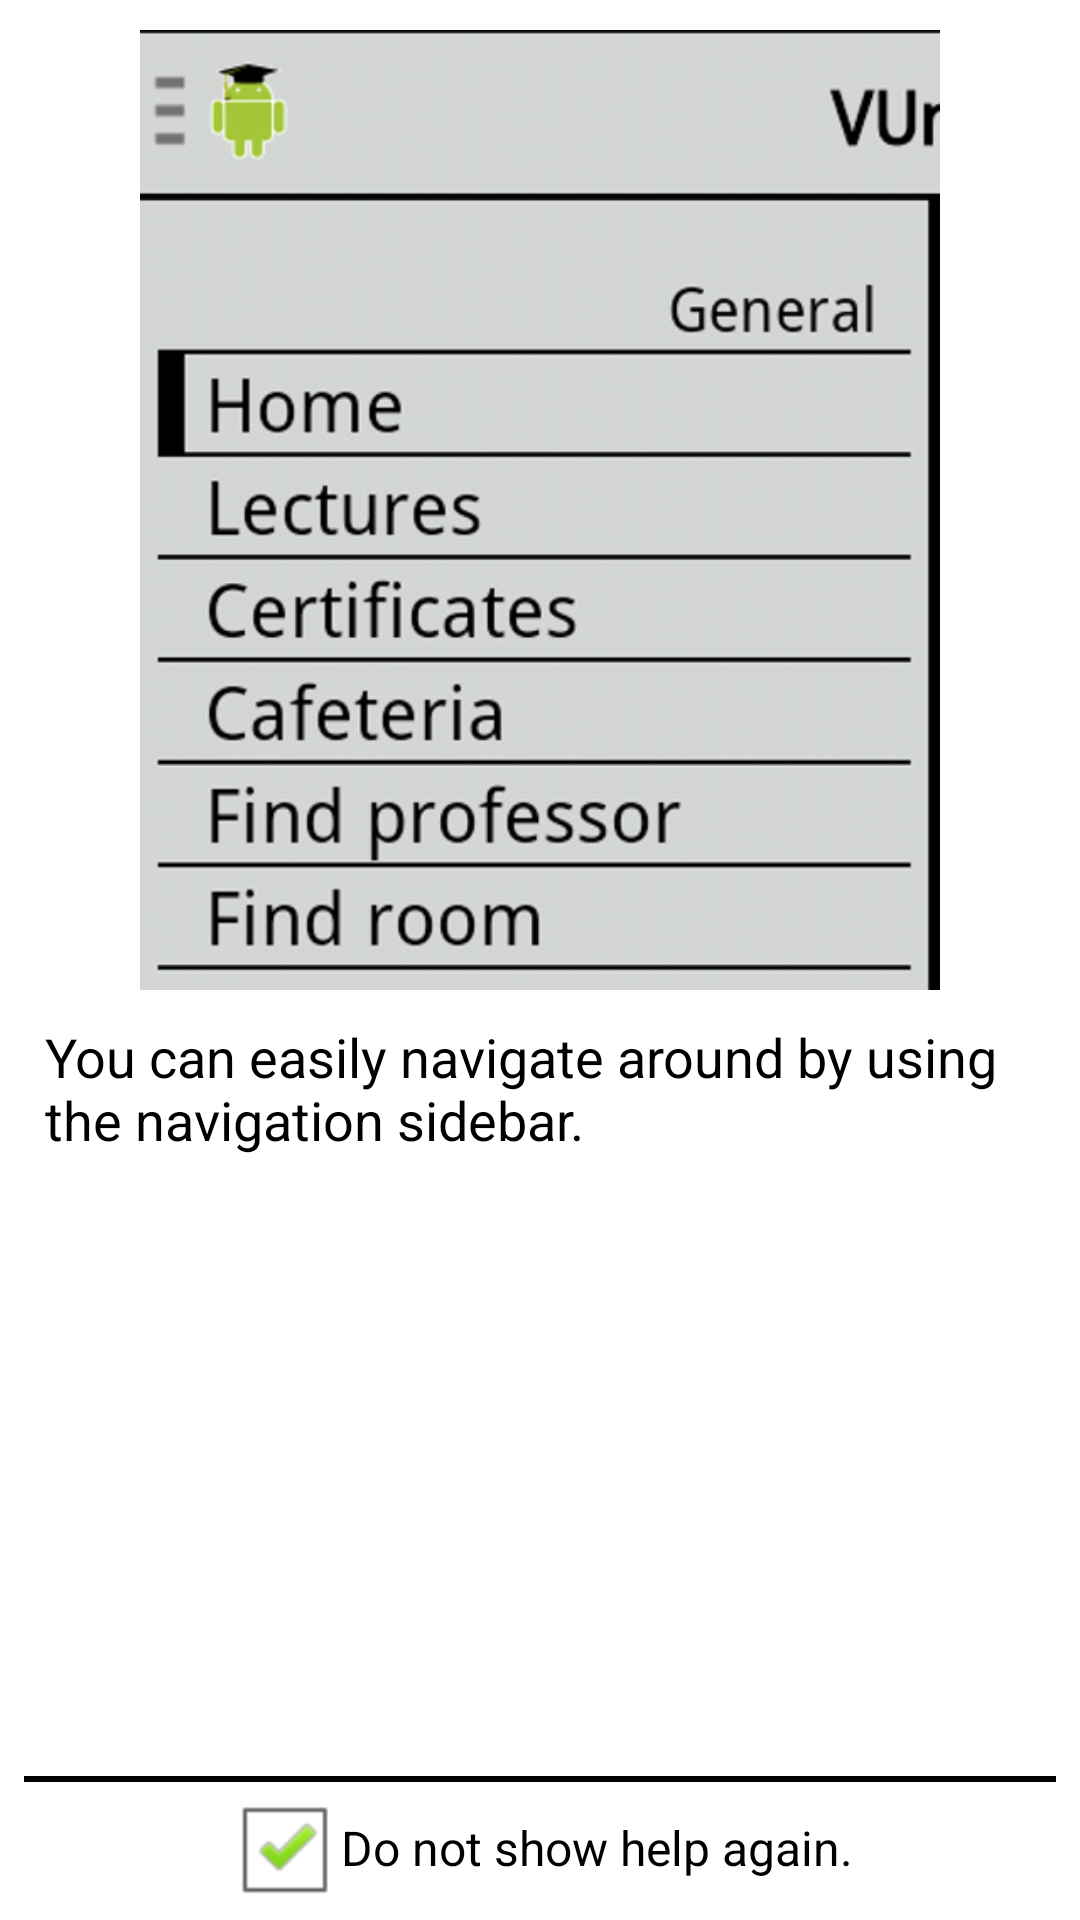

Here is an Android app screen rendered from its layout file. Give the layout XML and the strings, colors and styles it references.
<!-- AndroidManifest.xml: application theme AppTheme -->
<!-- res/layout/activity_help_navigation.xml -->
<RelativeLayout xmlns:android="http://schemas.android.com/apk/res/android"
    xmlns:tools="http://schemas.android.com/tools"
    style="@style/application_fullscreen"
    android:layout_width="match_parent"
    android:layout_height="match_parent" >

    

    <RelativeLayout
        android:id="@+id/activity_helpnavigation_layout"
        style="@style/activity_container"
        android:layout_width="match_parent"
        android:layout_height="wrap_content"
        android:layout_above="@+id/activity_help_layout"
        android:layout_alignParentTop="true" >

        <ImageView
            android:id="@+id/activity_helpnavigation_img"
            android:layout_width="match_parent"
            android:layout_height="320dp"
            android:layout_alignParentTop="true"
            android:layout_marginLeft="15dp"
            android:layout_marginRight="15dp"
            android:layout_marginTop="10dp"
            android:src="@drawable/help_navigation" />

        <ScrollView
            android:layout_width="match_parent"
            android:layout_height="wrap_content"
            android:layout_below="@+id/activity_helpnavigation_img" >

            <TextView
                android:id="@+id/activity_helpnavigation_text"
                android:layout_width="match_parent"
                android:layout_height="wrap_content"
                android:layout_marginLeft="15dp"
                android:layout_marginRight="15dp"
                android:layout_marginTop="10dp"
                android:text="@string/activity_help_navigationText"
                android:textAppearance="?android:attr/textAppearanceMedium" />
        </ScrollView>
    </RelativeLayout>

    

    <RelativeLayout
        android:id="@+id/activity_help_layout"
        android:layout_width="match_parent"
        android:layout_height="wrap_content"
        android:layout_alignParentBottom="true"
        android:background="@drawable/help_menu_background" >

        <LinearLayout
            android:layout_width="match_parent"
            android:layout_height="wrap_content"
            android:layout_below="@+id/activity_help_checkbox"
            android:orientation="horizontal" >

            <Button
                android:id="@+id/activity_help_skip"
                android:layout_width="1dp"
                android:layout_height="wrap_content"
                android:layout_marginLeft="20dp"
                android:layout_marginRight="20dp"
                android:layout_weight="1"
                android:text="@string/activity_help_skip"
                android:visibility="gone" />

            <Button
                android:id="@+id/activity_help_next"
                android:layout_width="1dp"
                android:layout_height="wrap_content"
                android:layout_marginLeft="20dp"
                android:layout_marginRight="20dp"
                android:layout_weight="1"
                android:text="@string/activity_help_next"
                android:visibility="gone" />
        </LinearLayout>

        <CheckBox
            android:id="@+id/activity_help_checkbox"
            android:layout_width="wrap_content"
            android:layout_height="wrap_content"
            android:layout_alignParentTop="true"
            android:layout_centerHorizontal="true"
            android:checked="true"
            android:text="@string/activity_help_show" />
    </RelativeLayout>

</RelativeLayout>
<!-- resources referenced by this layout -->
<resources>
  <!-- drawable help_menu_background (drawable) -->
  <?xml version="1.0" encoding="utf-8"?>
  <layer-list xmlns:android="http://schemas.android.com/apk/res/android" >
  
      <item
          android:left="8dp"
          android:right="8dp">
          <shape android:shape="rectangle" >
              <solid android:color="@color/Black" />
          </shape>
      </item>
      <item android:top="2dp">
          <shape android:shape="rectangle" >
              <solid android:color="@color/White" />
          </shape>
      </item>
  
  </layer-list>
  <!-- drawable help_navigation: png bitmap (drawable, 181526 bytes) -->
  <string name="activity_help_navigationText">You can easily navigate around by using the navigation sidebar.</string>
  <string name="activity_help_next">Next</string>
  <string name="activity_help_show">Do not show help again.</string>
  <string name="activity_help_skip">Skip</string>
  <style name="activity_container">
          <item name="android:layout_width">match_parent</item>
          <item name="android:layout_height">match_parent</item>
          <item name="android:paddingBottom">0dp</item>
          <item name="android:paddingLeft">0dp</item>
          <item name="android:paddingRight">0dp</item>
          <item name="android:paddingTop">0dp</item>
      </style>
  <style name="application_fullscreen">
          <item name="android:layout_width">match_parent</item>
          <item name="android:layout_height">match_parent</item>
          <item name="android:paddingBottom">0dp</item>
          <item name="android:paddingLeft">0dp</item>
          <item name="android:paddingRight">0dp</item>
          <item name="android:paddingTop">0dp</item>
          <item name="android:background">@color/White</item>
      </style>
  <style name="AppTheme" parent="AppBaseTheme">
  
          
          <item name="android:windowNoTitle">true</item>
      </style>
  <color name="Black">#000000</color>
  <color name="White">#FFFFFF</color>
  <style name="AppBaseTheme" parent="android:Theme.Light">
          
      </style>
</resources>
